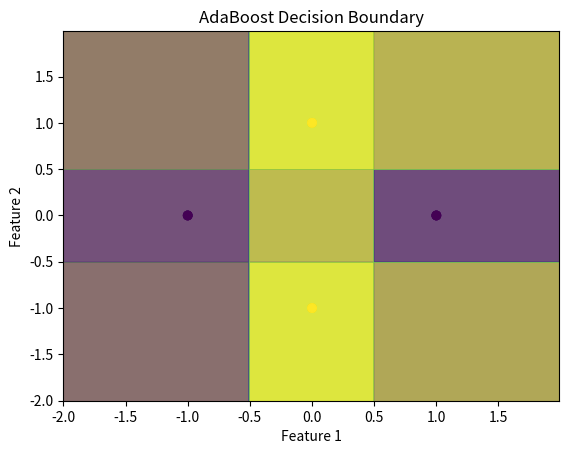

This figure's Python source:
import numpy as np
import matplotlib.pyplot as plt


# Define the Decision Stump classifier
class DecisionStump:
    def __init__(self):
        self.polarity = 1
        self.feature_index = None
        self.threshold = None
        self.alpha = None


# AdaBoost with Decision Stumps
class AdaBoost:
    def __init__(self, n_clf=5):
        self.n_clf = n_clf

    def fit(self, X, y):
        m, n = X.shape

        # Initialize weights
        w = np.full(m, 1 / m)

        self.clfs = []
        for _ in range(self.n_clf):
            clf = DecisionStump()

            # Set initial minimum error to infinity
            min_error = float("inf")
            # train one classifier for each feature and each possible threshold with both polarities
            for feature in range(n):
                feature_values = np.sort(np.unique(X[:, feature]))
                thresholds = (feature_values[:-1] + feature_values[1:]) / 2
                for threshold in thresholds:
                    for polarity in [1, -1]:
                        # predict
                        y_pred = np.ones(m)
                        y_pred[polarity * X[:, feature] < polarity * threshold] = -1
                        # calcculate error
                        error = w[(y_pred != y)].sum()

                        # Save the best stump
                        if error < min_error:
                            clf.polarity = polarity
                            clf.threshold = threshold
                            clf.feature_index = feature
                            min_error = error

            # Calculate alpha (clf weight)
            eps = 1e-10  # used to prevent zero division
            clf.alpha = 0.5 * np.log((1.0 - min_error + eps) / (min_error + eps))

            # Update sample weights
            y_pred = np.ones(m)
            y_pred[
                clf.polarity * X[:, clf.feature_index] < clf.polarity * clf.threshold
            ] = -1
            w *= np.exp(-clf.alpha * y * y_pred)
            w /= np.sum(w)

            # Save the classifier
            self.clfs.append(clf)

    def predict(self, X):
        m, _ = X.shape
        y_pred = np.zeros(m)
        for clf in self.clfs:
            pred = np.ones(m)
            pred[
                clf.polarity * X[:, clf.feature_index] < clf.polarity * clf.threshold
            ] = -1
            y_pred += clf.alpha * pred
        return np.sign(y_pred)

    def plot(self, X, y):
        """Visualize the decision boundary after each round."""
        plot_step = 0.01
        x_min, x_max = X[:, 0].min() - 1, X[:, 0].max() + 1
        y_min, y_max = X[:, 1].min() - 1, X[:, 1].max() + 1
        xx, yy = np.meshgrid(
            np.arange(x_min, x_max, plot_step), np.arange(y_min, y_max, plot_step)
        )

        Z = self.predict(np.c_[xx.ravel(), yy.ravel()])
        Z = Z.reshape(xx.shape)

        plt.contourf(xx, yy, Z, alpha=0.3)
        plt.scatter(X[:, 0], X[:, 1], c=y, marker="o")
        plt.title("AdaBoost Decision Boundary")
        plt.xlabel("Feature 1")
        plt.ylabel("Feature 2")
        plt.show()


# Example usage
if __name__ == "__main__":
    X = np.array([[0, 1], [0, -1], [1, 0], [-1, 0]])
    y = np.array([1, 1, -1, -1])

    clf = AdaBoost(n_clf=5)
    for i in range(1, clf.n_clf + 1):
        clf.n_clf = i
        clf.fit(X, y)
        print(f"Round {i}")
        clf.plot(X, y)
